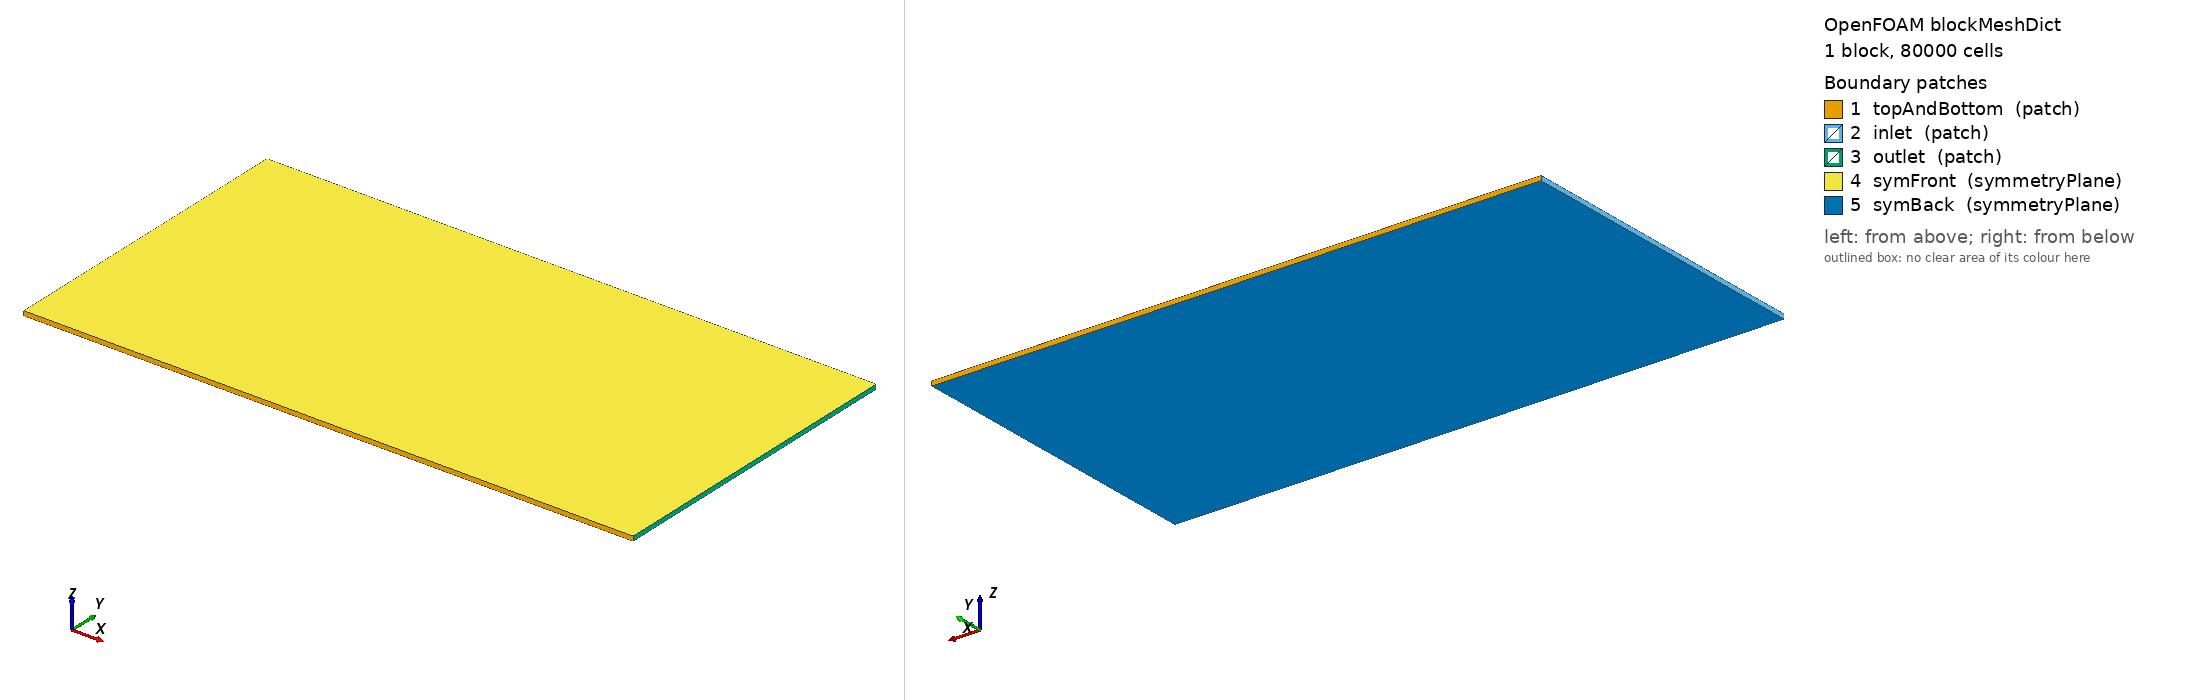

OpenFOAM case: the mesh blockMesh builds from blockMeshDict, 1 block(s), 80000 cells. Boundary patches (legend numbers): 1 topAndBottom (patch), 2 inlet (patch), 3 outlet (patch), 4 symFront (symmetryPlane), 5 symBack (symmetryPlane). Left view from above one corner, right view from below the opposite corner. Boundary conditions: 2 field file(s) under 0/; 2 of 5 drawn patches have an entry in a shipped field file.

=== system/blockMeshDict ===
FoamFile
{
    version     2.0;
    format      ascii;
    class       dictionary;
    object      blockMeshDict;
}

convertToMeters 1;

vertices
(
    (-9 -7 -0.1)
    ( 18   -7 -0.1)
    ( 18    7 -0.1)
    (-9  7 -0.1)
    (-9 -7  0.1)
    ( 18   -7  0.1)
    ( 18    7  0.1)
    (-9  7  0.1)
);

blocks
(
    hex (0 1 2 3 4 5 6 7) (200 100 4) simpleGrading (1 1 1)
);

edges
(
);

boundary
(
    topAndBottom
    {
        type patch;   
        faces
        (
            (3 7 6 2)
            (1 5 4 0)
        );
    }

    inlet
    {
        type patch;   
        faces
        (
            (0 4 7 3)
        );
    }

    outlet
    {
        type patch;
        faces
        (
            (2 6 5 1)
        );
    }

    symFront
    {
        type symmetryPlane;
        faces
        (
            (4 5 6 7)
        );
    }

    symBack
    {
        type symmetryPlane;
        faces
        (
            (0 3 2 1)
        );
    }
);

mergePatchPairs
(
);


=== 0/omega ===
FoamFile
{
    version     2.0;
    format      ascii;
    class       volScalarField;
    object      omega;
}

#include        "include/initialConditions"

dimensions      [0 0 -1 0 0 0 0];
internalField   uniform $turbulentOmega;

boundaryField
{
    #include "include/fixedInlet"

    outlet   { type inletOutlet; inletValue $internalField; value $internalField; }
    Savonius { type omegaWallFunction; value $internalField; }

    #include "include/frontBackTopBottomPatches"
}


=== 0/p ===
FoamFile
{
    version     2.0;
    format      ascii;
    class       volScalarField;
    object      p;
}

#include        "include/initialConditions"

dimensions      [0 2 -2 0 0 0 0];
internalField   uniform $pressure;

boundaryField
{
    inlet    { type zeroGradient; }
    outlet   { type fixedValue; value $internalField; }
    Savonius { type zeroGradient; }

    #include "include/frontBackTopBottomPatches"
}
